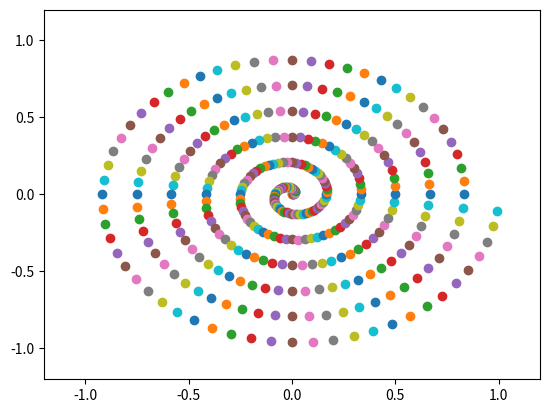

Generate this figure with matplotlib:
import matplotlib.pyplot as plt
import numpy as np

#plot setup
fig, ax = plt.subplots()
ax.set_ylim([-1.2,1.2])
ax.set_xlim([-1.2,1.2])

#transform running numbers into a direction
def get_direction(d):
	d*=(np.pi / 180.)
	return np.cos(d), np.sin(d) 

base_radius = 1

'''
x, y = get_direction(190)
t = np.arange(0, 1.0, 1/100)

#show line pointing at direction
xv = x*t
yv = y*t

plt.plot(xv, yv)

plt.show()
'''


t = np.arange(0, 1.0, 1/360)

for i in range(len(t)):
	x, y = get_direction(i*6)
	plt.scatter(x*t[i], y*t[i])

plt.show()


